Image classification data set "dataset" (JuuuuuJu/EECampEdu on GitHub). Class labels (8): down gesture, left gesture, null no gesture, palm gesture, right gesture, rock gesture, stone gesture, thumb gesture.

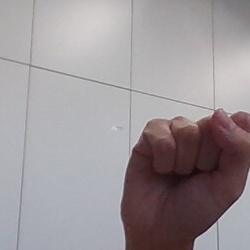
Label: stone gesture

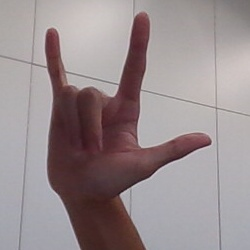
Label: rock gesture

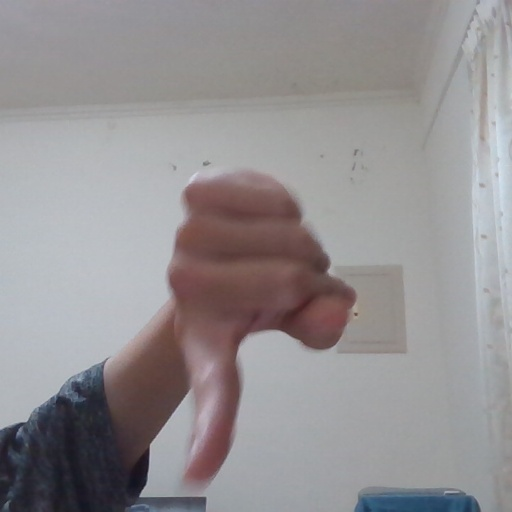
Label: down gesture

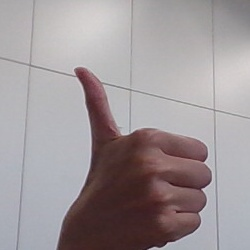
Label: thumb gesture

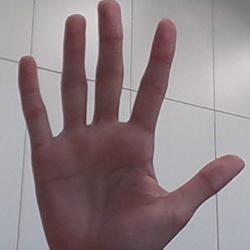
Label: palm gesture

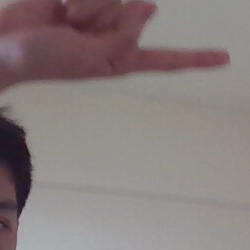
Label: right gesture
